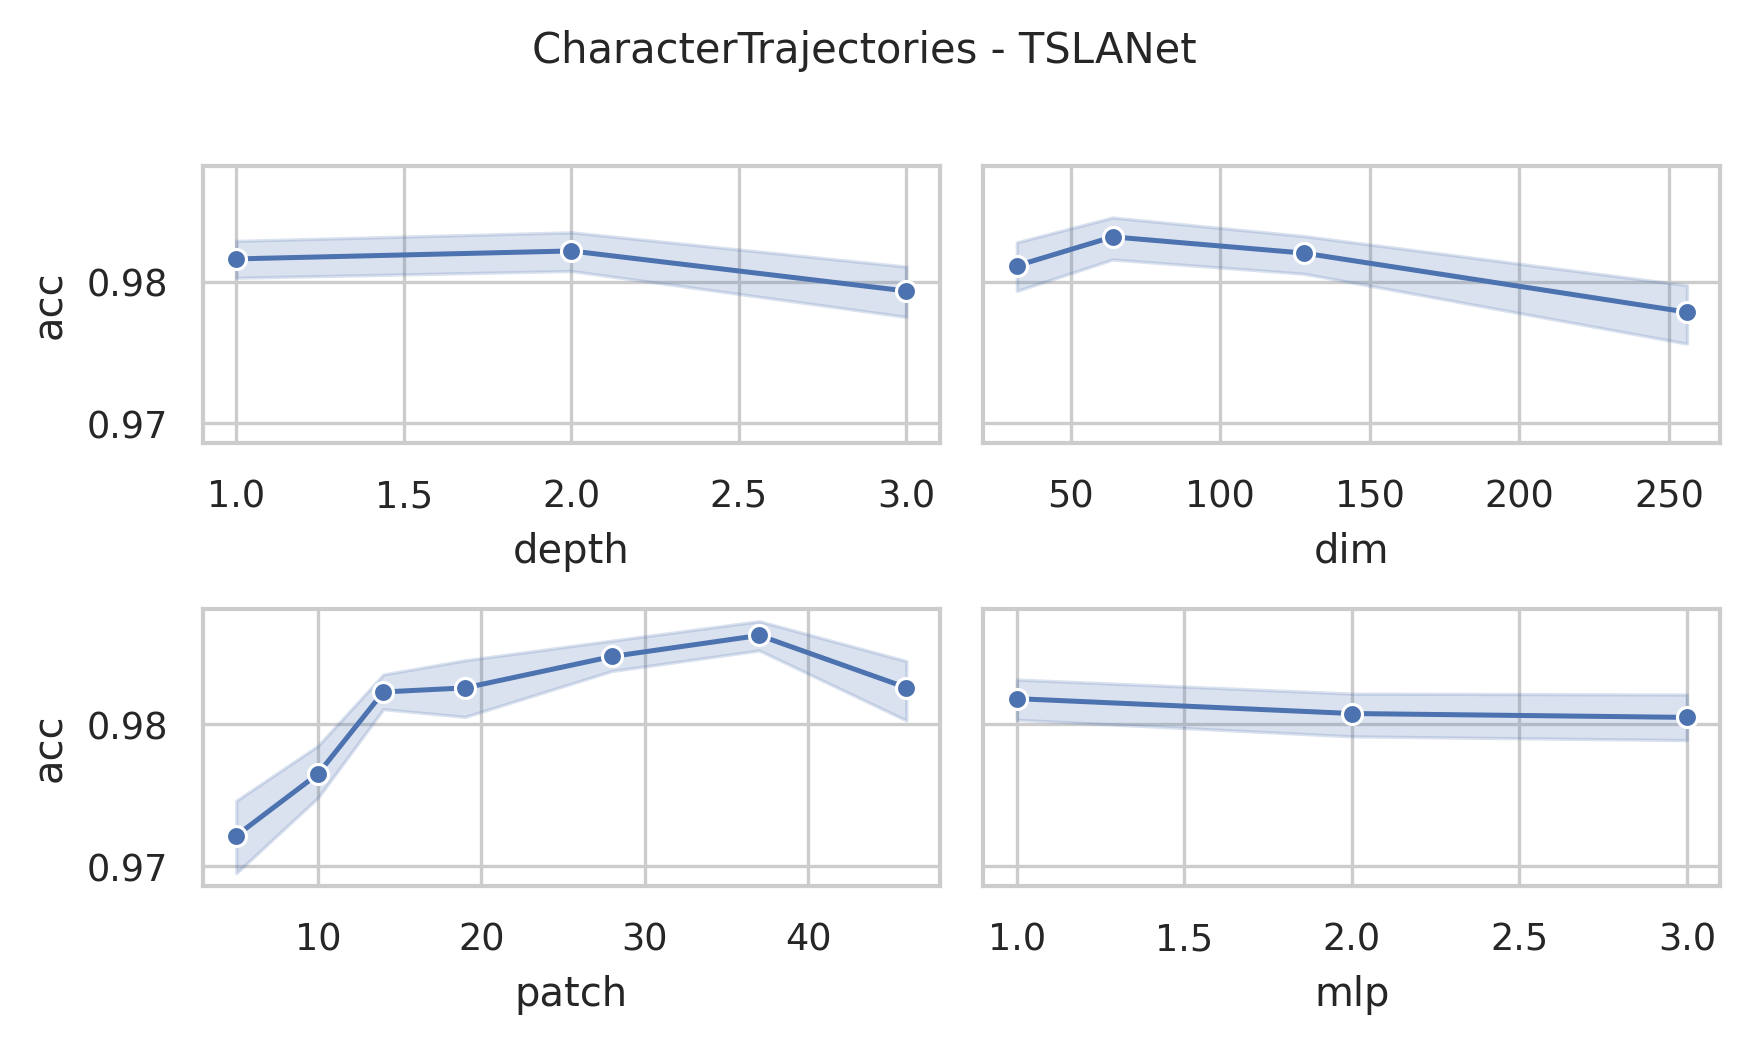

Data behind this chart, as committed beside it:
data_name, dim, depth, mask, patch, mlp, ASB, AF, ICB, preTr, acc, acc_val, model_size (KB), log_path
CharacterTrajectories, 256, 3, 0.4, 5, 3.0, True, True, True, True, 0.968, 0.9859, 35129, CharacterTrajectories_dim256_depth3_mask…
CharacterTrajectories, 256, 3, 0.4, 10, 3.0, True, True, True, True, 0.9735, 0.9683, 35020, CharacterTrajectories_dim256_depth3_mask…
CharacterTrajectories, 256, 3, 0.4, 14, 3.0, True, True, True, True, 0.9763, 0.9789, 35030, CharacterTrajectories_dim256_depth3_mask…
CharacterTrajectories, 256, 3, 0.4, 19, 3.0, True, True, True, True, 0.9861, 0.9894, 35065, CharacterTrajectories_dim256_depth3_mask…
CharacterTrajectories, 256, 3, 0.4, 28, 3.0, True, True, True, True, 0.9868, 0.9789, 35134, CharacterTrajectories_dim256_depth3_mask…
CharacterTrajectories, 256, 3, 0.4, 37, 3.0, True, True, True, True, 0.984, 0.9789, 35212, CharacterTrajectories_dim256_depth3_mask…
CharacterTrajectories, 256, 3, 0.4, 46, 3.0, True, True, True, True, 0.9596, 0.9648, 35296, CharacterTrajectories_dim256_depth3_mask…
CharacterTrajectories, 256, 3, 0.4, 5, 2.0, True, True, True, True, 0.9575, 0.9577, 23591, CharacterTrajectories_dim256_depth3_mask…
CharacterTrajectories, 256, 3, 0.4, 10, 2.0, True, True, True, True, 0.9694, 0.9718, 23482, CharacterTrajectories_dim256_depth3_mask…
CharacterTrajectories, 256, 3, 0.4, 14, 2.0, True, True, True, True, 0.9875, 0.9718, 23492, CharacterTrajectories_dim256_depth3_mask…
CharacterTrajectories, 256, 3, 0.4, 19, 2.0, True, True, True, True, 0.961, 0.9718, 23527, CharacterTrajectories_dim256_depth3_mask…
CharacterTrajectories, 256, 3, 0.4, 28, 2.0, True, True, True, True, 0.9875, 0.993, 23596, CharacterTrajectories_dim256_depth3_mask…
CharacterTrajectories, 256, 3, 0.4, 37, 2.0, True, True, True, True, 0.9735, 0.9789, 23674, CharacterTrajectories_dim256_depth3_mask…
CharacterTrajectories, 256, 3, 0.4, 46, 2.0, True, True, True, True, 0.9777, 0.9894, 23758, CharacterTrajectories_dim256_depth3_mask…
CharacterTrajectories, 256, 3, 0.4, 5, 1.0, True, True, True, True, 0.9645, 0.9754, 12053, CharacterTrajectories_dim256_depth3_mask…
CharacterTrajectories, 256, 3, 0.4, 10, 1.0, True, True, True, True, 0.9708, 0.9613, 11944, CharacterTrajectories_dim256_depth3_mask…
CharacterTrajectories, 256, 3, 0.4, 14, 1.0, True, True, True, True, 0.9798, 0.9789, 11954, CharacterTrajectories_dim256_depth3_mask…
CharacterTrajectories, 256, 3, 0.4, 19, 1.0, True, True, True, True, 0.9798, 0.9683, 11989, CharacterTrajectories_dim256_depth3_mask…
CharacterTrajectories, 256, 3, 0.4, 28, 1.0, True, True, True, True, 0.9812, 0.9789, 12058, CharacterTrajectories_dim256_depth3_mask…
CharacterTrajectories, 256, 3, 0.4, 37, 1.0, True, True, True, True, 0.9847, 0.9824, 12136, CharacterTrajectories_dim256_depth3_mask…
CharacterTrajectories, 256, 3, 0.4, 46, 1.0, True, True, True, True, 0.9847, 0.9789, 12220, CharacterTrajectories_dim256_depth3_mask…
CharacterTrajectories, 128, 3, 0.4, 5, 3.0, True, True, True, True, 0.9617, 0.9718, 8952, CharacterTrajectories_dim128_depth3_mask…
CharacterTrajectories, 128, 3, 0.4, 10, 3.0, True, True, True, True, 0.9777, 0.9789, 8897, CharacterTrajectories_dim128_depth3_mask…
CharacterTrajectories, 128, 3, 0.4, 14, 3.0, True, True, True, True, 0.9805, 0.9859, 8902, CharacterTrajectories_dim128_depth3_mask…
CharacterTrajectories, 128, 3, 0.4, 19, 3.0, True, True, True, True, 0.9861, 0.993, 8920, CharacterTrajectories_dim128_depth3_mask…
CharacterTrajectories, 128, 3, 0.4, 28, 3.0, True, True, True, True, 0.9833, 0.993, 8954, CharacterTrajectories_dim128_depth3_mask…
CharacterTrajectories, 128, 3, 0.4, 37, 3.0, True, True, True, True, 0.9889, 0.9894, 8993, CharacterTrajectories_dim128_depth3_mask…
CharacterTrajectories, 128, 3, 0.4, 46, 3.0, True, True, True, True, 0.9694, 0.9683, 9035, CharacterTrajectories_dim128_depth3_mask…
CharacterTrajectories, 128, 3, 0.4, 5, 2.0, True, True, True, True, 0.9791, 0.9789, 6063, CharacterTrajectories_dim128_depth3_mask…
CharacterTrajectories, 128, 3, 0.4, 10, 2.0, True, True, True, True, 0.9791, 0.9824, 6008, CharacterTrajectories_dim128_depth3_mask…
CharacterTrajectories, 128, 3, 0.4, 14, 2.0, True, True, True, True, 0.9861, 0.9754, 6013, CharacterTrajectories_dim128_depth3_mask…
CharacterTrajectories, 128, 3, 0.4, 19, 2.0, True, True, True, True, 0.9791, 0.9824, 6031, CharacterTrajectories_dim128_depth3_mask…
CharacterTrajectories, 128, 3, 0.4, 28, 2.0, True, True, True, True, 0.977, 0.9824, 6065, CharacterTrajectories_dim128_depth3_mask…
CharacterTrajectories, 128, 3, 0.4, 37, 2.0, True, True, True, True, 0.9868, 0.9683, 6104, CharacterTrajectories_dim128_depth3_mask…
CharacterTrajectories, 128, 3, 0.4, 46, 2.0, True, True, True, True, 0.9861, 0.993, 6146, CharacterTrajectories_dim128_depth3_mask…
CharacterTrajectories, 128, 3, 0.4, 5, 1.0, True, True, True, True, 0.9749, 0.9824, 3174, CharacterTrajectories_dim128_depth3_mask…
CharacterTrajectories, 128, 3, 0.4, 10, 1.0, True, True, True, True, 0.9854, 0.9789, 3119, CharacterTrajectories_dim128_depth3_mask…
CharacterTrajectories, 128, 3, 0.4, 14, 1.0, True, True, True, True, 0.977, 0.9894, 3124, CharacterTrajectories_dim128_depth3_mask…
CharacterTrajectories, 128, 3, 0.4, 19, 1.0, True, True, True, True, 0.9868, 0.9824, 3142, CharacterTrajectories_dim128_depth3_mask…
CharacterTrajectories, 128, 3, 0.4, 28, 1.0, True, True, True, True, 0.9861, 0.9859, 3176, CharacterTrajectories_dim128_depth3_mask…
CharacterTrajectories, 128, 3, 0.4, 37, 1.0, True, True, True, True, 0.9896, 0.993, 3215, CharacterTrajectories_dim128_depth3_mask…
CharacterTrajectories, 128, 3, 0.4, 46, 1.0, True, True, True, True, 0.9819, 0.993, 3257, CharacterTrajectories_dim128_depth3_mask…
CharacterTrajectories, 64, 3, 0.4, 5, 3.0, True, True, True, True, 0.9812, 0.9718, 2344, CharacterTrajectories_dim64_depth3_mask0…
CharacterTrajectories, 64, 3, 0.4, 10, 3.0, True, True, True, True, 0.9721, 0.9754, 2316, CharacterTrajectories_dim64_depth3_mask0…
CharacterTrajectories, 64, 3, 0.4, 14, 3.0, True, True, True, True, 0.9798, 0.9824, 2319, CharacterTrajectories_dim64_depth3_mask0…
CharacterTrajectories, 64, 3, 0.4, 19, 3.0, True, True, True, True, 0.9909, 0.9824, 2328, CharacterTrajectories_dim64_depth3_mask0…
CharacterTrajectories, 64, 3, 0.4, 28, 3.0, True, True, True, True, 0.9889, 0.9859, 2345, CharacterTrajectories_dim64_depth3_mask0…
CharacterTrajectories, 64, 3, 0.4, 37, 3.0, True, True, True, True, 0.9854, 0.9894, 2364, CharacterTrajectories_dim64_depth3_mask0…
CharacterTrajectories, 64, 3, 0.4, 46, 3.0, True, True, True, True, 0.9861, 0.9754, 2385, CharacterTrajectories_dim64_depth3_mask0…
CharacterTrajectories, 64, 3, 0.4, 5, 2.0, True, True, True, True, 0.9777, 0.9859, 1619, CharacterTrajectories_dim64_depth3_mask0…
CharacterTrajectories, 64, 3, 0.4, 10, 2.0, True, True, True, True, 0.9798, 0.9824, 1592, CharacterTrajectories_dim64_depth3_mask0…
CharacterTrajectories, 64, 3, 0.4, 14, 2.0, True, True, True, True, 0.9791, 0.9859, 1594, CharacterTrajectories_dim64_depth3_mask0…
CharacterTrajectories, 64, 3, 0.4, 19, 2.0, True, True, True, True, 0.9791, 0.9859, 1603, CharacterTrajectories_dim64_depth3_mask0…
CharacterTrajectories, 64, 3, 0.4, 28, 2.0, True, True, True, True, 0.9875, 0.9824, 1620, CharacterTrajectories_dim64_depth3_mask0…
CharacterTrajectories, 64, 3, 0.4, 37, 2.0, True, True, True, True, 0.9875, 0.9789, 1640, CharacterTrajectories_dim64_depth3_mask0…
CharacterTrajectories, 64, 3, 0.4, 46, 2.0, True, True, True, True, 0.9805, 0.9859, 1661, CharacterTrajectories_dim64_depth3_mask0…
CharacterTrajectories, 64, 3, 0.4, 5, 1.0, True, True, True, True, 0.9749, 0.9789, 894.6, CharacterTrajectories_dim64_depth3_mask0…
CharacterTrajectories, 64, 3, 0.4, 10, 1.0, True, True, True, True, 0.9624, 0.9789, 867.3, CharacterTrajectories_dim64_depth3_mask0…
CharacterTrajectories, 64, 3, 0.4, 14, 1.0, True, True, True, True, 0.9868, 0.993, 869.8, CharacterTrajectories_dim64_depth3_mask0…
CharacterTrajectories, 64, 3, 0.4, 19, 1.0, True, True, True, True, 0.9861, 0.9859, 878.6, CharacterTrajectories_dim64_depth3_mask0…
... 192 more rows
